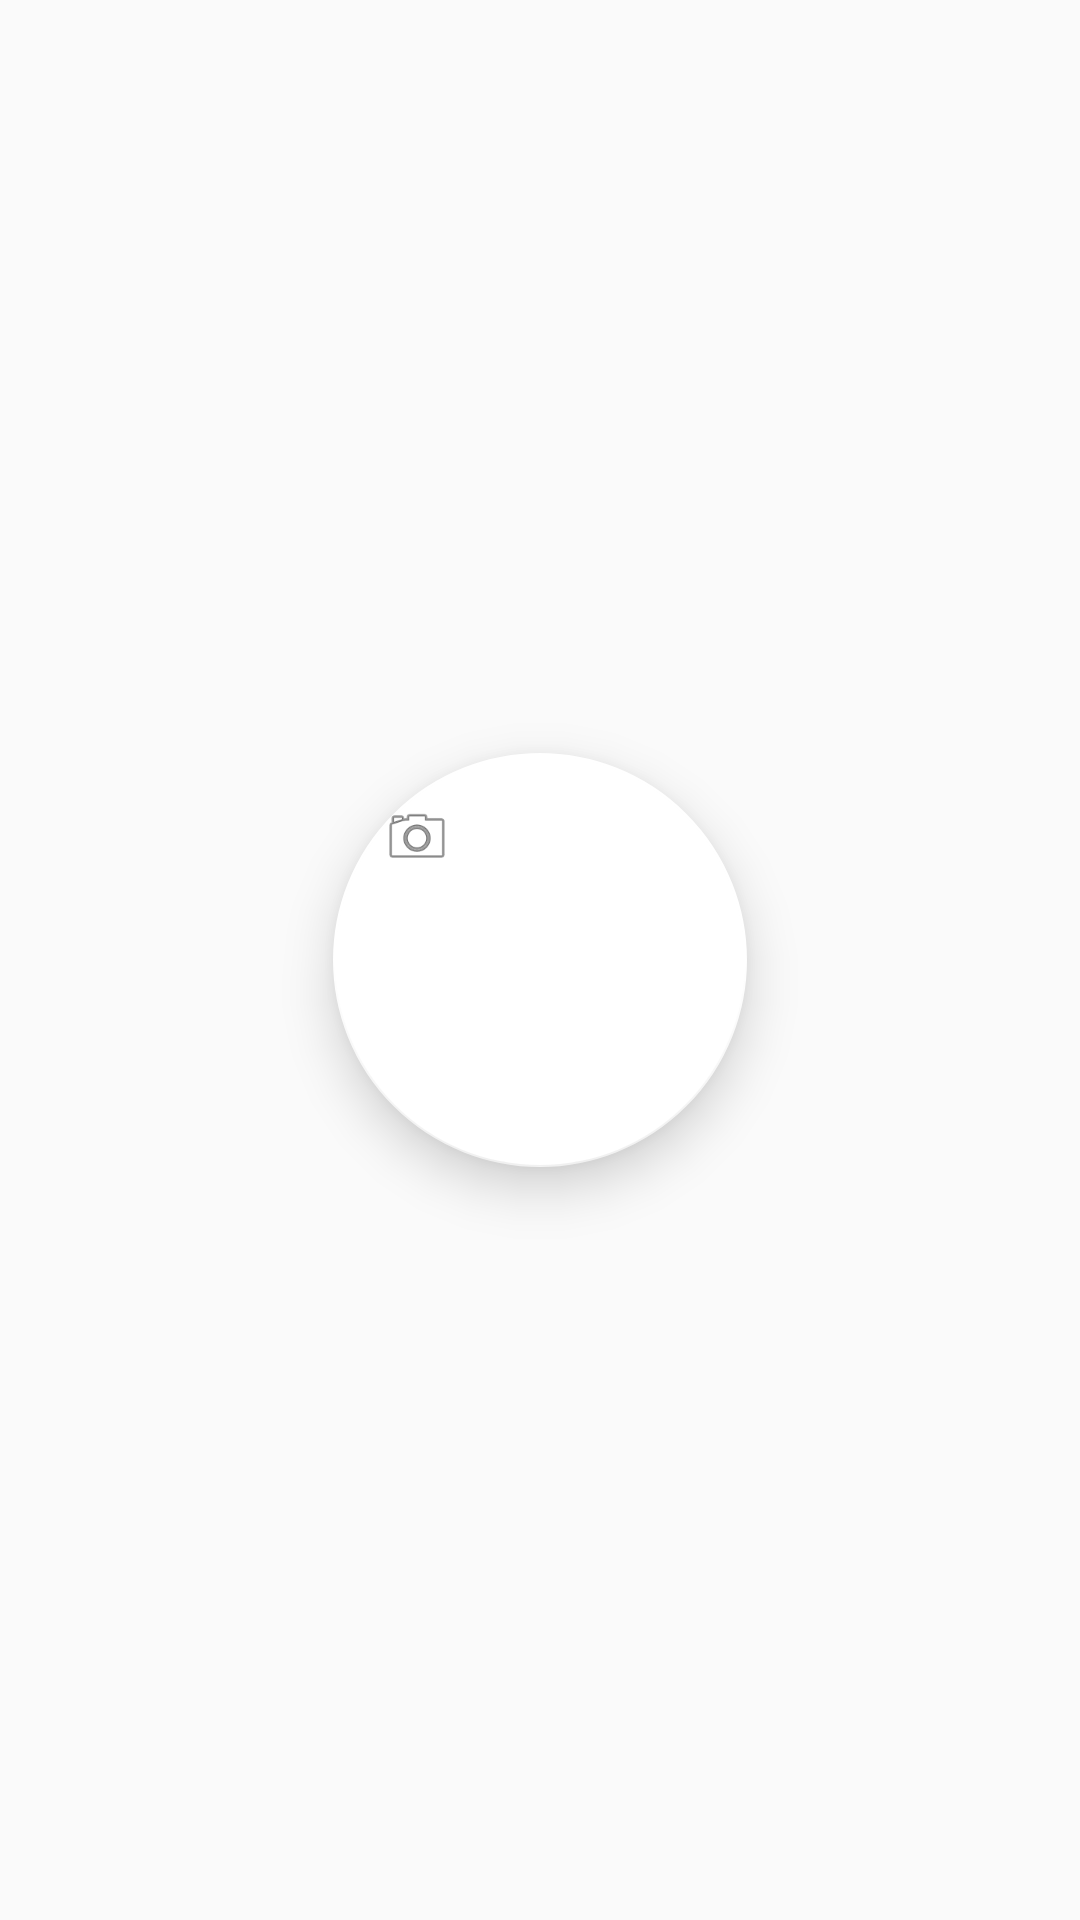

Android layout source for this screen:
<!-- AndroidManifest.xml: application theme AppTheme -->
<!-- res/layout/activity_main.xml -->
<?xml version="1.0" encoding="utf-8"?>
<android.support.design.widget.CoordinatorLayout xmlns:android="http://schemas.android.com/apk/res/android"
    xmlns:app="http://schemas.android.com/apk/res-auto"
    xmlns:tools="http://schemas.android.com/tools"
    android:layout_width="match_parent"
    android:layout_height="match_parent"
    android:fitsSystemWindows="true"
    android:background="@drawable/background"
    tools:context="com.ihm.mymuseum.Main">

    <android.support.design.widget.FloatingActionButton
        android:id="@+id/fab"
        android:layout_width="165dp"
        android:layout_height="138dp"
        android:layout_gravity="center"
        android:layout_margin="@dimen/fab_margin"
        app:srcCompat="@android:drawable/ic_menu_camera"
        app:backgroundTint="@android:color/white"
        app:rippleColor="?attr/actionModeSplitBackground"
        app:elevation="10dp" />

</android.support.design.widget.CoordinatorLayout>
<!-- resources referenced by this layout -->
<resources>
  <style name="AppTheme" parent="Theme.AppCompat.Light.DarkActionBar">
          
          
          <item name="windowNoTitle">true</item>
      </style>
</resources>
